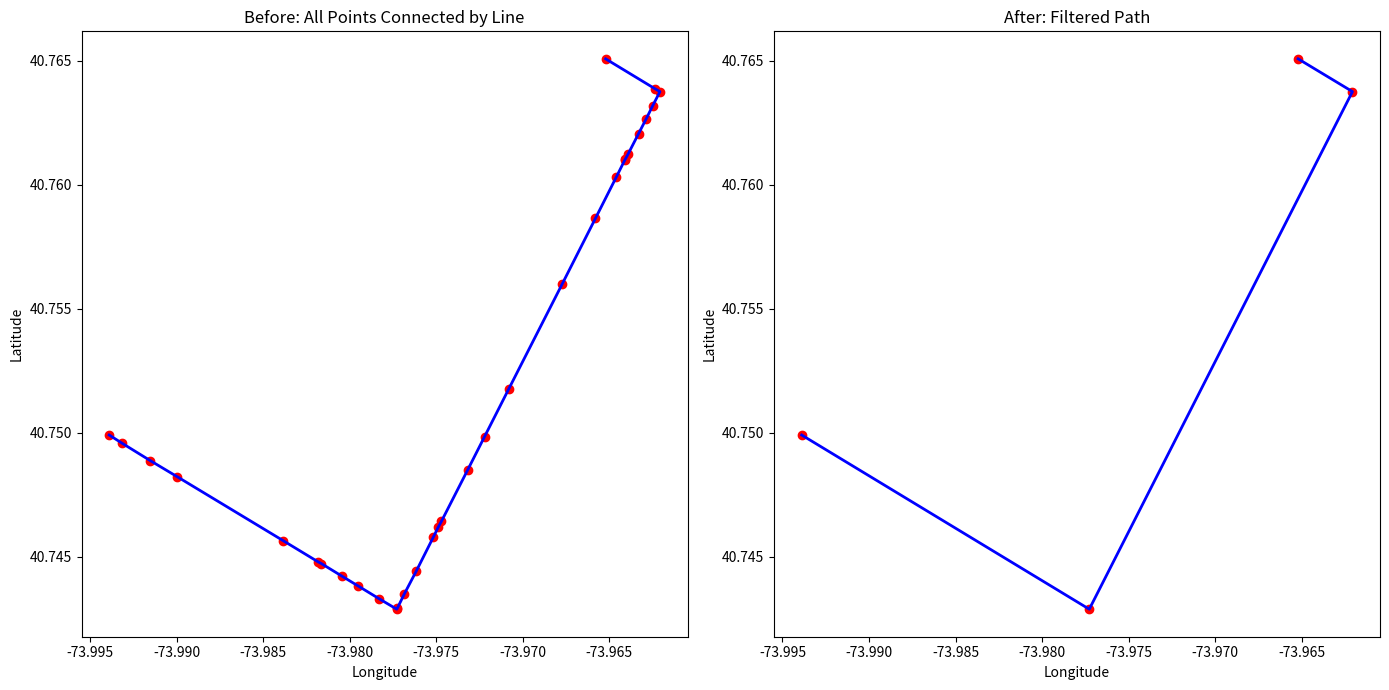

Here is the Python script that generated this plot:
import matplotlib.pyplot as plt
import numpy as np

# coords
points = [
    (40.76507, -73.96520000000001), (40.763870000000004, -73.96236), (40.76375, -73.96206000000001),
    (40.763180000000006, -73.96248), (40.762660000000004, -73.96285), (40.76205, -73.9633),
    (40.761250000000004, -73.96389), (40.761030000000005, -73.96406), (40.76098, -73.9641),
    (40.760310000000004, -73.96458000000001), (40.75864000000001, -73.96579000000001), (40.75601, -73.96770000000001),
    (40.75175, -73.97081), (40.749840000000006, -73.9722), (40.748520000000006, -73.97316000000001),
    (40.746430000000004, -73.97469000000001), (40.7462, -73.97487000000001), (40.74579000000001, -73.97516),
    (40.74443, -73.97614), (40.74351, -73.97683), (40.742940000000004, -73.97723), (40.74289, -73.97727),
    (40.743320000000004, -73.97831000000001), (40.74383, -73.97951), (40.74421, -73.98041),
    (40.744730000000004, -73.98163000000001), (40.744800000000005, -73.98182), (40.745650000000005, -73.98383000000001),
    (40.74823000000001, -73.98996000000001), (40.74888000000001, -73.99152000000001),
    (40.749590000000005, -73.99317), (40.74991, -73.99389000000001)
]

# calc distance from point to line
def perpendicular_distance(px, py, x1, y1, x2, y2):
    return abs((y2 - y1) * px - (x2 - x1) * py + x2 * y1 - y2 * x1) / np.sqrt((y2 - y1) ** 2 + (x2 - x1) ** 2)

# threshold in meters
threshold_distance = 50

# meters to degrees of latitude
threshold_distance_deg = threshold_distance / 111320  

# for plot later
original_points = points.copy()


i = 0
while i < len(points) - 2: 
    # select 3 adjacent points
    x1, y1 = points[i]
    x2, y2 = points[i + 1]
    x3, y3 = points[i + 2]

    dist = perpendicular_distance(x2, y2, x1, y1, x3, y3)

    if dist < threshold_distance_deg:
        points.pop(i + 1)
    else:
        i += 1

fig, ax = plt.subplots(1, 2, figsize=(14, 7))  

# before
ax[0].plot([point[1] for point in original_points], [point[0] for point in original_points], color='blue', linewidth=2)
ax[0].scatter([point[1] for point in original_points], [point[0] for point in original_points], color='red')
ax[0].set_xlabel('Longitude')
ax[0].set_ylabel('Latitude')
ax[0].set_title('Before: All Points Connected by Line')

# after
filtered_points = np.array(points)
ax[1].plot(filtered_points[:, 1], filtered_points[:, 0], color='blue', linewidth=2)
ax[1].scatter(filtered_points[:, 1], filtered_points[:, 0], color='red')
ax[1].set_xlabel('Longitude')
ax[1].set_ylabel('Latitude')
ax[1].set_title('After: Filtered Path')

plt.tight_layout()
plt.show()
